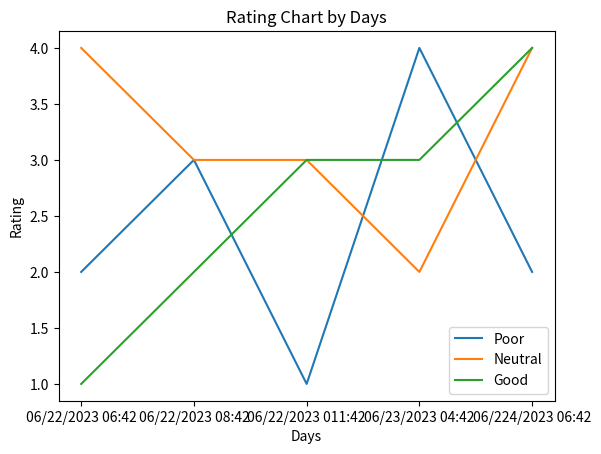

Python code for this plot:
import matplotlib.pyplot as plt
from datetime import datetime

# Data for the plot
# days = [1, 2, 3, 4, 5]  # list of days
dates = ['06/22/2023 06:42', '06/22/2023 08:42', '06/22/2023 011:42', '06/23/2023 04:42', '06/224/2023 06:42']  # list of dates
poor_rating = [2, 3, 1, 4, 2]  # list of values for "poor" rating
neutral_rating = [4, 3, 3, 2, 4]  # list of values for "neutral" rating
good_rating = [1, 2, 3, 3, 4]  # list of values for "good" rating

# Creating the plot
plt.plot(dates, poor_rating, label='Poor')
plt.plot(dates, neutral_rating, label='Neutral')
plt.plot(dates, good_rating, label='Good')

# Setting up axes and title
plt.xlabel('Days')
plt.ylabel('Rating')
plt.title('Rating Chart by Days')

# Adding legend
plt.legend()

# Displaying the plot
plt.savefig('rating_chart.png')
# plt.show()
